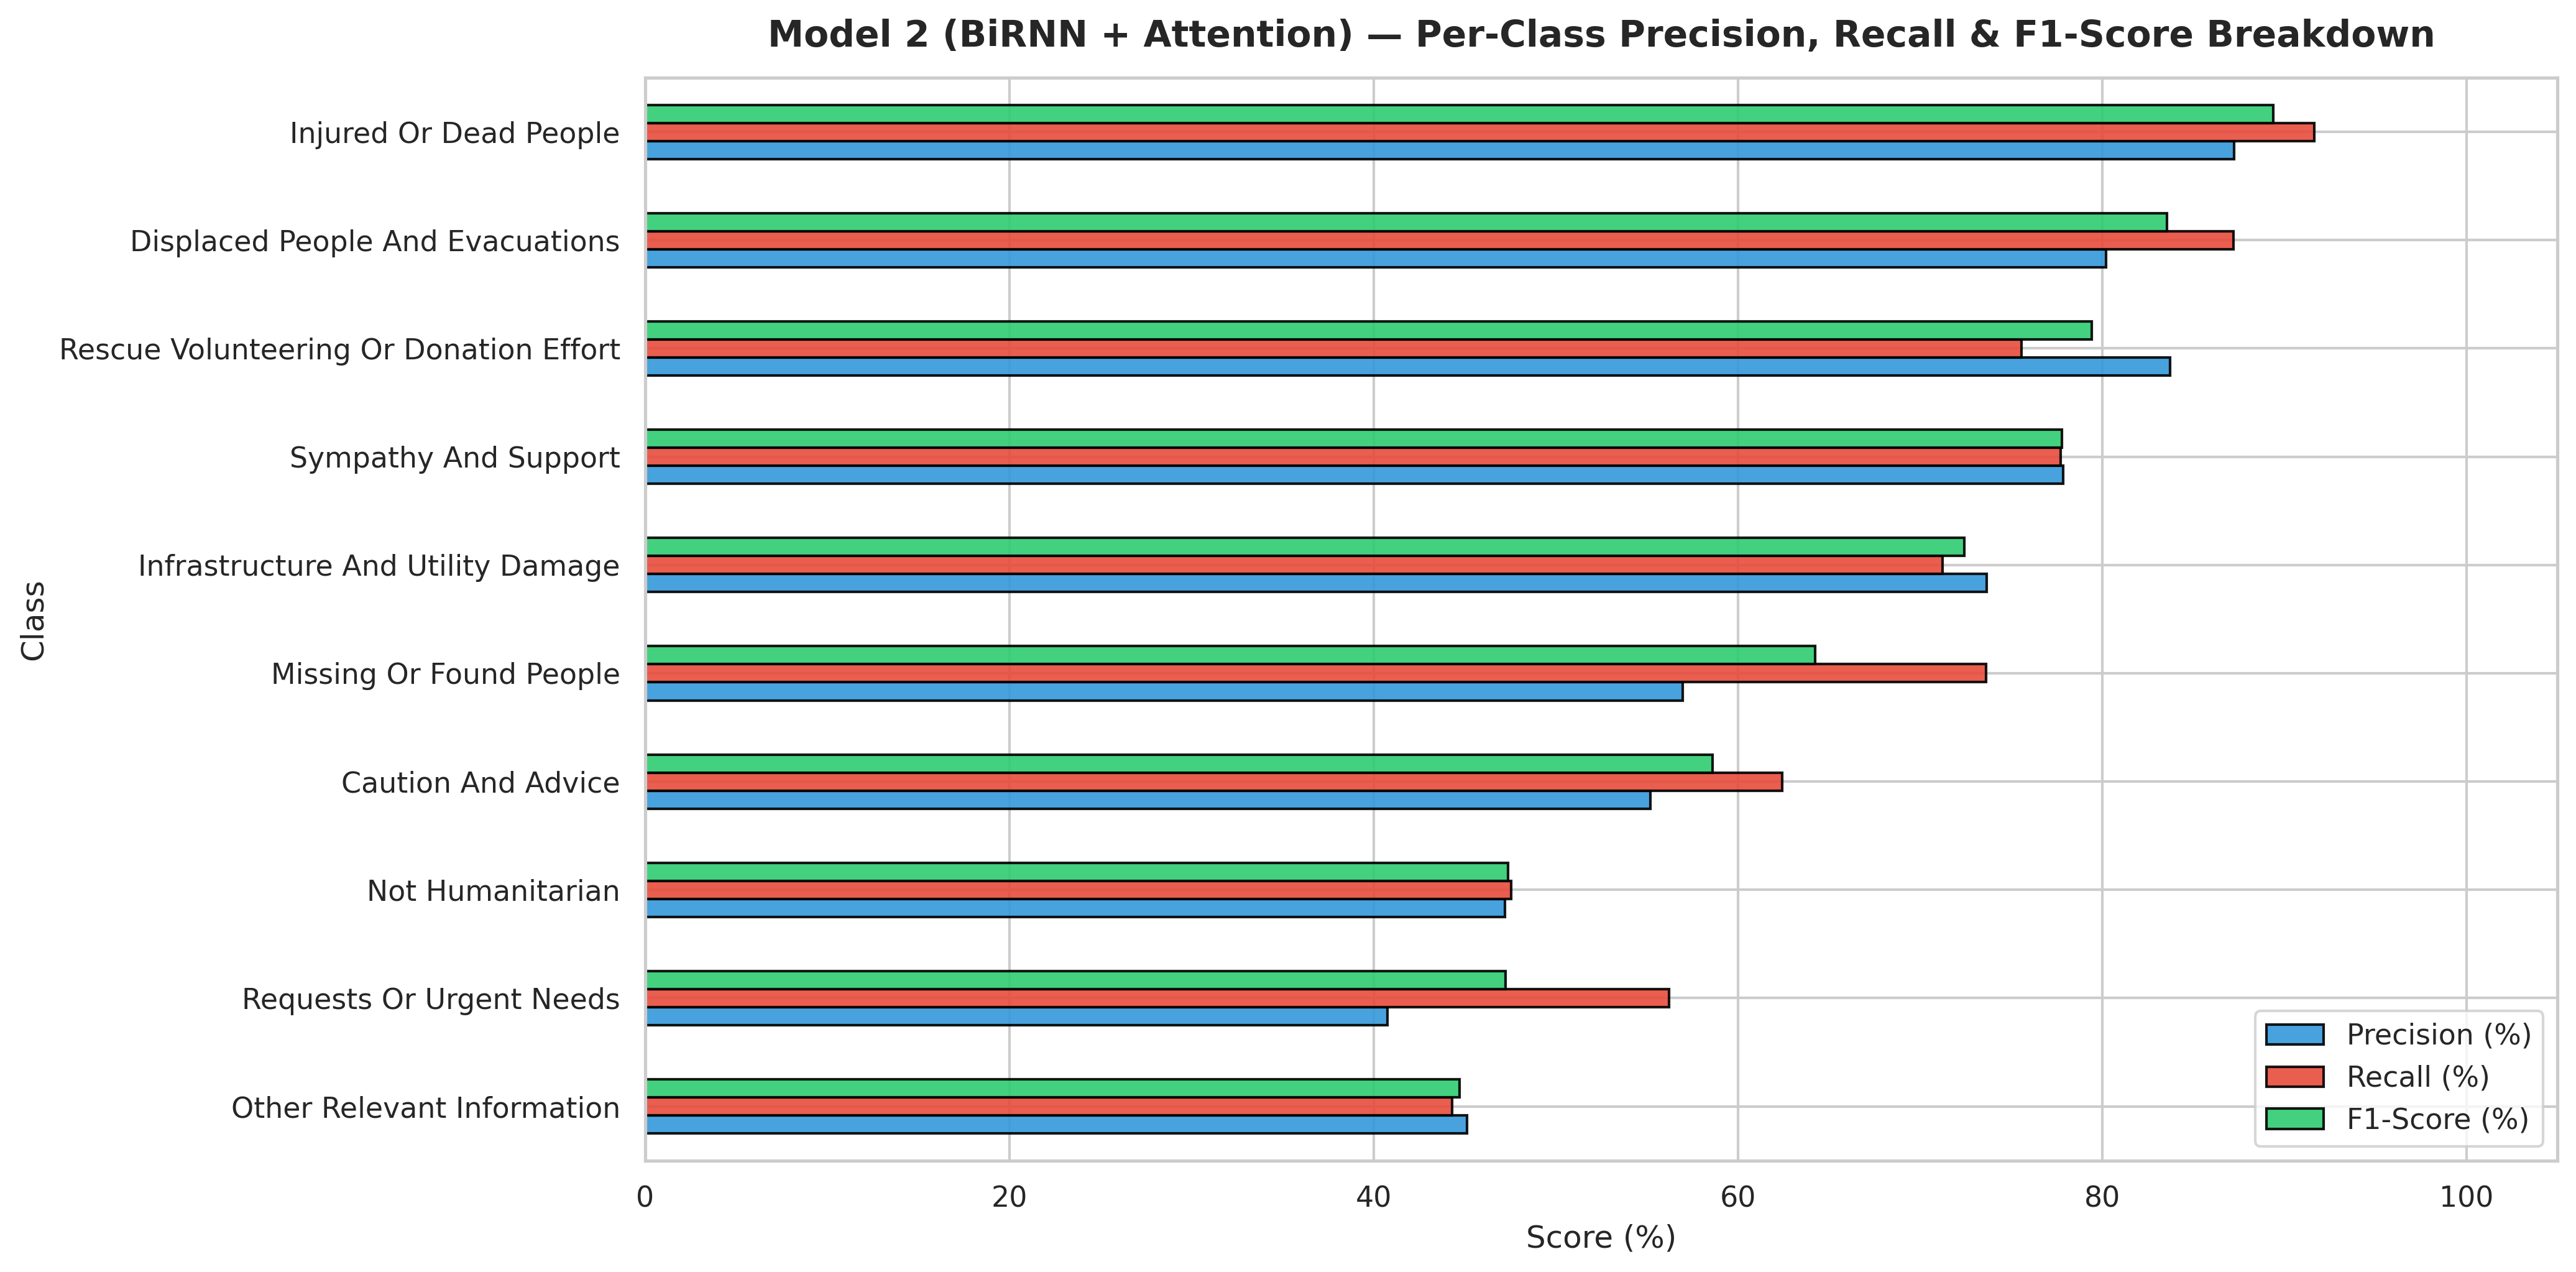

Data behind this chart, as committed beside it:
Class, Precision (%), Recall (%), F1-Score (%)
Other Relevant Information, 45.14, 44.33, 44.73
Requests Or Urgent Needs, 40.75, 56.24, 47.26
Not Humanitarian, 47.21, 47.55, 47.38
Caution And Advice, 55.21, 62.43, 58.6
Missing Or Found People, 56.99, 73.61, 64.24
Infrastructure And Utility Damage, 73.66, 71.24, 72.43
Sympathy And Support, 77.84, 77.71, 77.77
Rescue Volunteering Or Donation Effort, 83.72, 75.56, 79.43
Displaced People And Evacuations, 80.21, 87.22, 83.57
Injured Or Dead People, 87.24, 91.64, 89.38
